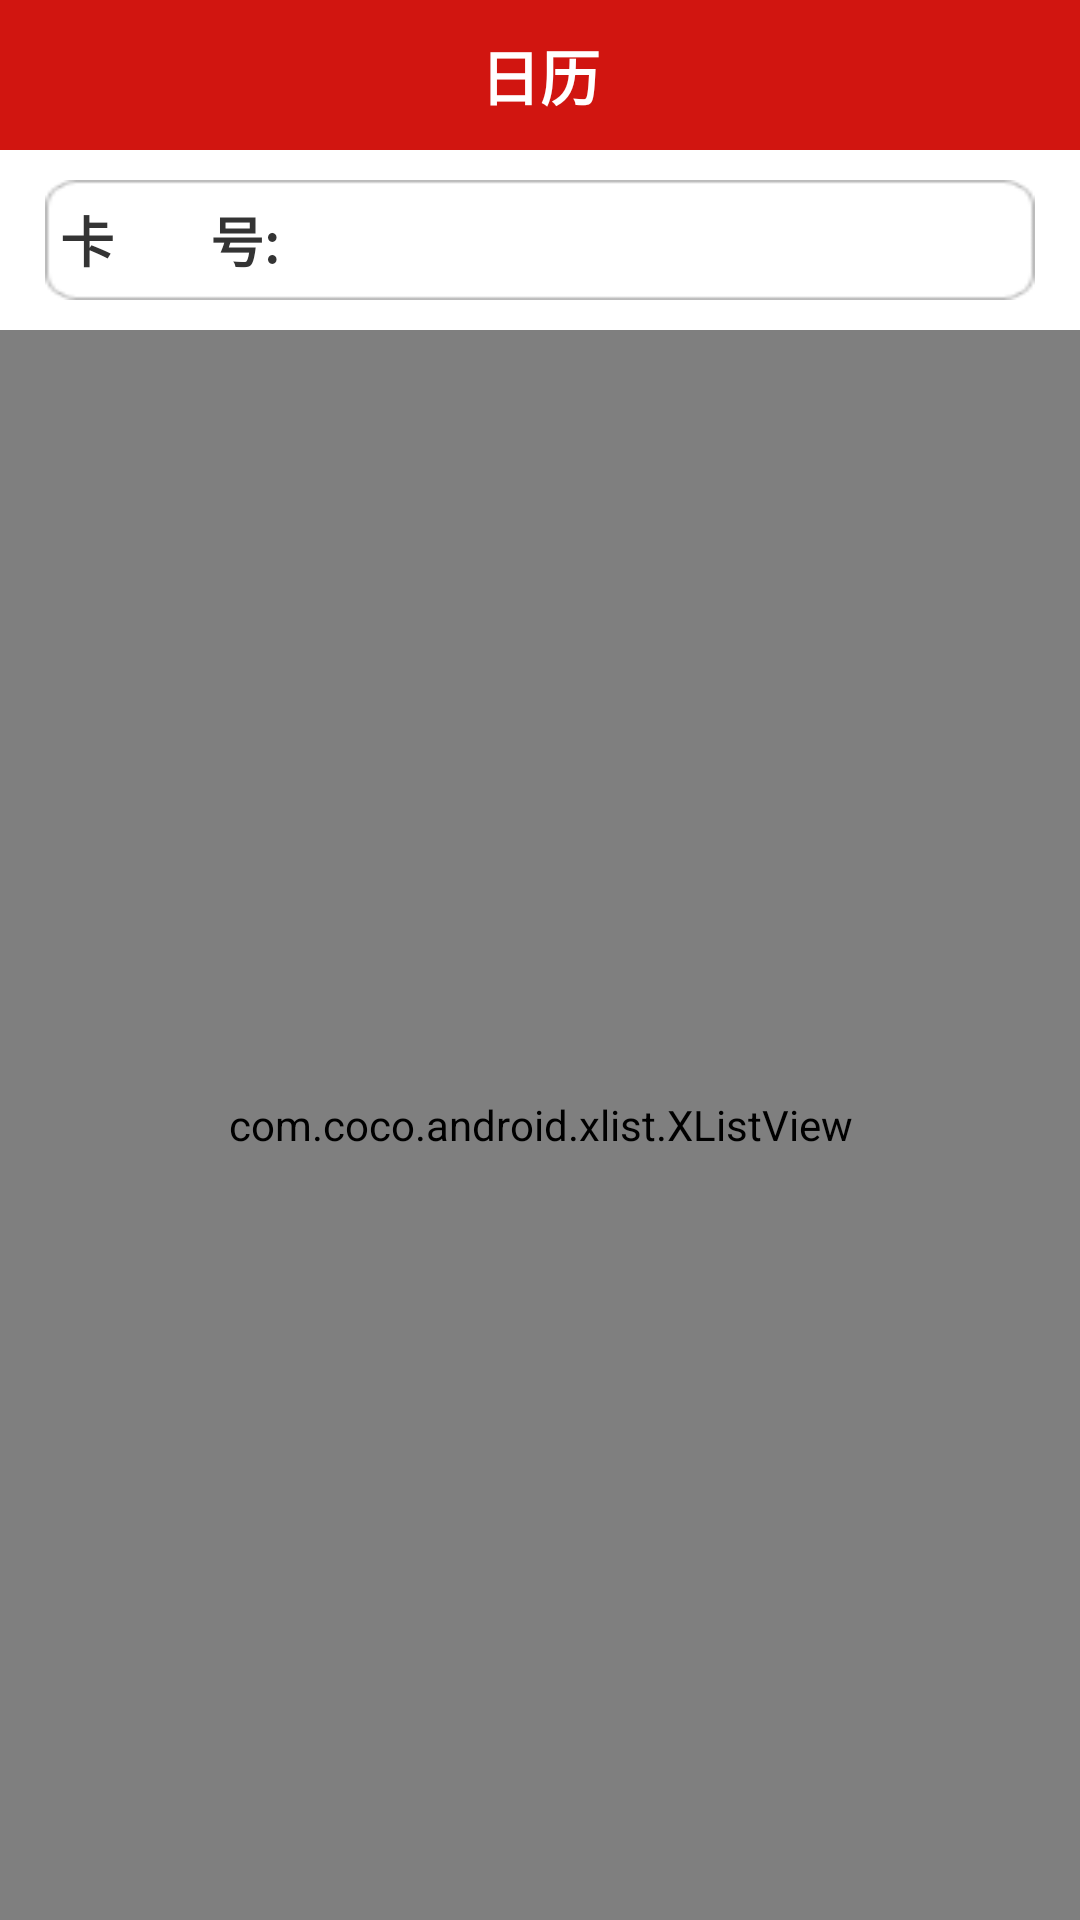

Produce the Android XML layout that renders to this screen, including the resource entries it uses.
<!-- AndroidManifest.xml: application theme AppTheme -->
<!-- res/layout/consume_cancle.xml -->
<?xml version="1.0" encoding="utf-8"?>

<LinearLayout xmlns:android="http://schemas.android.com/apk/res/android"
    android:layout_width="match_parent"
    android:layout_height="match_parent"
    android:orientation="vertical" 
    >
    
    <include layout="@layout/selft_title_bar"/>
    
    
    <RelativeLayout
        android:layout_width="fill_parent"
        android:layout_height="40.0dip"
        android:layout_marginLeft="15.0dip"
        android:layout_marginRight="15.0dip"
        android:layout_marginTop="10.0dip"
        android:layout_marginBottom="10.0dip"
        android:background="@drawable/public_line" >

        <TextView
            android:id="@+id/tv_card_num"
            style="@style/place_data_coll_tv_style"
            android:layout_width="wrap_content"
            android:layout_height="wrap_content"
            android:layout_centerVertical="true"
            android:layout_marginLeft="5.0dip"
            android:text="@string/scan_card_num" />

        <TextView
            android:id="@+id/tv_card_num_value"
            style="@style/place_data_coll_et_client_style"
            android:layout_width="fill_parent"
            android:layout_height="wrap_content"
            android:layout_centerVertical="true"
            android:layout_marginLeft="10.0dip"
            android:layout_marginRight="10.0dip"
            android:layout_toRightOf="@id/tv_card_num"
            android:enabled="false"
             />
    </RelativeLayout>
    
        <com.coco.android.xlist.XListView
        android:id="@+id/lv_consume"
        android:layout_width="fill_parent"
        android:layout_height="fill_parent"
        android:cacheColorHint="#00000000"
        android:divider="#b4b4b4"
        android:dividerHeight="2.0dip"
        android:fadingEdgeLength="0.0sp"
        android:headerDividersEnabled="true"
        android:listSelector="@drawable/listview_selector"
        android:visibility="visible" 
        />

</LinearLayout>
<!-- res/layout/selft_title_bar.xml (included above) -->
<?xml version="1.0" encoding="utf-8"?>

<LinearLayout xmlns:android="http://schemas.android.com/apk/res/android"
    android:layout_width="match_parent"
    android:layout_height="50.0dip"
    android:orientation="vertical" 
    >

    <RelativeLayout
        android:id="@+id/title_layout"
        android:layout_width="fill_parent"
        android:layout_height="match_parent"
        android:background="@drawable/title_bg" >

        <Button
            android:id="@+id/btn_back"
            android:layout_width="80.0dip"
            android:layout_height="50.0dip"
            android:layout_alignParentLeft="true"
            android:layout_marginLeft="10dip"
            android:background="@drawable/login_btn_selector"
            android:text="@string/str_back"
            android:visibility="gone"
             android:textColor="@color/white"
            android:textSize="18.0sp"
             >
        </Button>

        <TextView
            android:id="@+id/tv_title"
            android:layout_width="wrap_content"
            android:layout_height="wrap_content"
            android:layout_centerInParent="true"
            android:text="日历"
            android:textColor="@color/white"
            android:textSize="20.0sp"
            android:textStyle="bold" >
        </TextView>

        <Button
            android:id="@+id/btn_sure"
            android:layout_width="80.0dip"
            android:layout_height="50.0dip"
            android:layout_alignParentRight="true"
            android:layout_marginRight="10dip"
            android:background="@drawable/login_btn_selector"
            android:text="确定"
            android:visibility="gone"
             android:textColor="@color/white"
            android:textSize="18.0sp"
            />
    </RelativeLayout>

</LinearLayout>
<!-- resources referenced by this layout -->
<resources>
  <color name="white">#FFF</color>
  <!-- drawable listview_selector (drawable) -->
  <?xml version="1.0" encoding="utf-8"?>
  <selector xmlns:android="http://schemas.android.com/apk/res/android">
       <item android:state_pressed="true">
          <shape>
              <solid android:color="@color/trac_title_click_backg" />
          </shape>
      </item>
       <item android:state_pressed="false">
          <shape>
              <solid android:color="@color/mytransparent" />
          </shape>
      </item>
  </selector>
  <!-- drawable login_btn_selector (drawable) -->
  <?xml version="1.0" encoding="utf-8"?>
  
  <selector
    xmlns:android="http://schemas.android.com/apk/res/android">
      <item android:state_focused="true" android:state_pressed="false" android:drawable="@drawable/login_btn_pressed" />
      <item android:state_pressed="true" android:drawable="@drawable/login_btn_pressed" />
      <item android:state_selected="true" android:drawable="@drawable/login_btn_pressed" />
      <item android:state_focused="false" android:drawable="@drawable/login_btn_normal" />
  </selector>
  <!-- drawable public_line (drawable) -->
  <?xml version="1.0" encoding="UTF-8"?>
  
  <selector xmlns:android="http://schemas.android.com/apk/res/android">
      <item android:state_focused="false" android:state_enabled="true" android:state_selected="false" android:state_pressed="false" android:drawable="@drawable/line_off" />
      <item android:state_focused="false" android:state_enabled="true" android:state_selected="true" android:state_pressed="false" android:drawable="@drawable/line_off" />
      <item android:state_focused="true" android:state_enabled="true" android:state_selected="false" android:state_pressed="false" android:drawable="@drawable/line_on" />
      <item android:state_focused="true" android:state_enabled="true" android:state_selected="true" android:state_pressed="false" android:drawable="@drawable/line_on" />
      <item android:state_pressed="true" android:drawable="@drawable/line_on" />
      <item android:state_enabled="false" android:drawable="@drawable/line_off" />
  </selector>
  <!-- drawable title_bg: png bitmap (drawable, 350 bytes) -->
  <string name="scan_card_num">卡        号:</string>
  <string name="str_back">返回</string>
  <style name="place_data_coll_et_client_style">
          <item name="android:background">#ffffffff</item>
          <item name="android:ellipsize">end</item>
          <item name="android:imeOptions">actionNext</item>
          <item name="android:singleLine">true</item>
          <item name="android:textSize">18sp</item>
          <item name="android:textStyle">bold</item>
          <item name="android:textColor">#ff343434</item>
      </style>
  <style name="place_data_coll_tv_style">
          <item name="android:textSize">18sp</item>
          <item name="android:textColor">#ff343434</item>
          <item name="android:textStyle">bold</item>
      </style>
  <style name="AppTheme" parent="AppBaseTheme">
          
      </style>
  <color name="trac_title_click_backg">#e6a37a</color>
  <color name="mytransparent">#00ffffff</color>
  <!-- drawable login_btn_pressed: png bitmap (drawable, 3158 bytes) -->
  <!-- drawable login_btn_normal: png bitmap (drawable, 2968 bytes) -->
  <!-- drawable line_off: png bitmap (drawable, 525 bytes) -->
  <!-- drawable line_on: png bitmap (drawable, 1520 bytes) -->
  <style name="AppBaseTheme" parent="android:Theme.Light">
          
      </style>
</resources>
